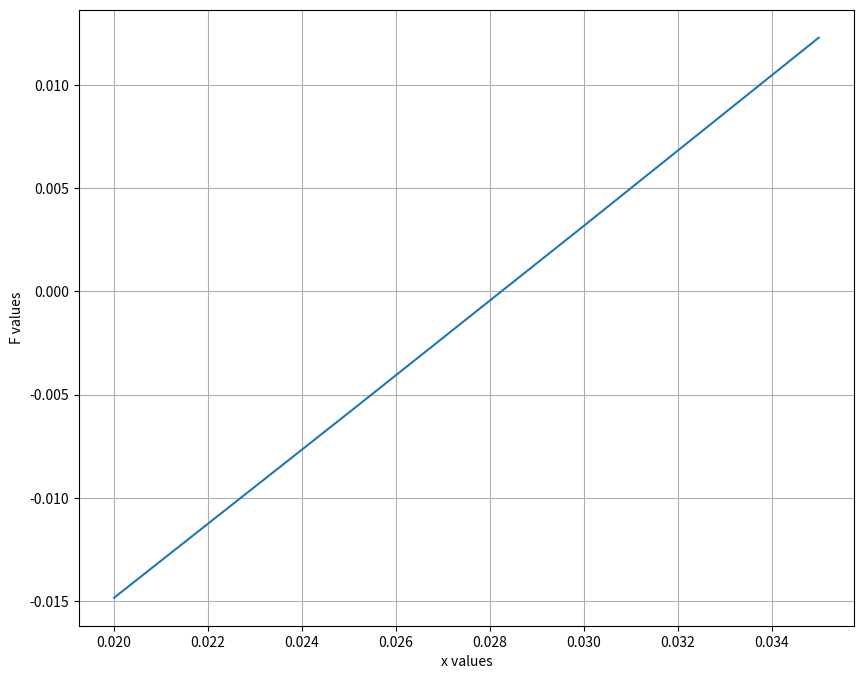

Here is the Python script that generated this plot:
import numpy as np
from matplotlib import pyplot as plt

def F(x):
    
    return ( (x/(1-x)) * ((6/(2+x)) ** 0.5) ) - 0.05

 
def secant(f, x1, x2, es, max_it):
    
    ea = 1.1 * es
    i = 0
    
    while ea > es and i < max_it:
        x = x2 - (f(x2)*(x1-x2))/(f(x1)-f(x2))
        i = i + 1
        
        ea = abs((x - x2)/x) * 100
        x1, x2 = x2, x
        
    print('x:', x)
    print('f(x):', f(x))
    print('Error:', ea, '%')
    print('No. of Iterations:', i)


def falsePosition(f, xl, xu, es, max_it):
    
    if ( f(xl) * f(xu) ) > 0:
        print("The Bounds Don't Bracket a Root")
        return
    
    ea = 1.1 * es
    i = 0
    
    while ea > es and i < max_it:
        xr = xu - (f(xu)*(xl - xu)) / (f(xl) - f(xu))
        i = i + 1
           
        test = f(xl) * f(xr)
        
        if test == 0:
            break
        elif test < 0:
            xu = xr
        else:
            xl = xr        
        
        if i == 1 or xr == 0:
            xrp = xr
            continue
        else:
            ea = abs( (xr - xrp) * 100 / xr )
            xrp = xr

    print('x:', xr)
    print('f(x):', f(xr))
    print('Error:', ea, '%')
    print('No. of Iterations:', i)


#2(a)

x = np.arange(0.02, 0.04, 0.005)
y = F(x)

plt.figure(figsize=(10,8))
plt.plot(x, y)
plt.grid()
plt.xlabel('x values')
plt.ylabel('F values')

print('The Value of x from the graph is approximately 0.028')
print()


#2(b)

print('Using Secant Method:')
secant(F, 0, 0.1, 0.5, 10)
print()

print('Using False-Position Method:')
falsePosition(F, 0, 0.1, 0.5, 10)